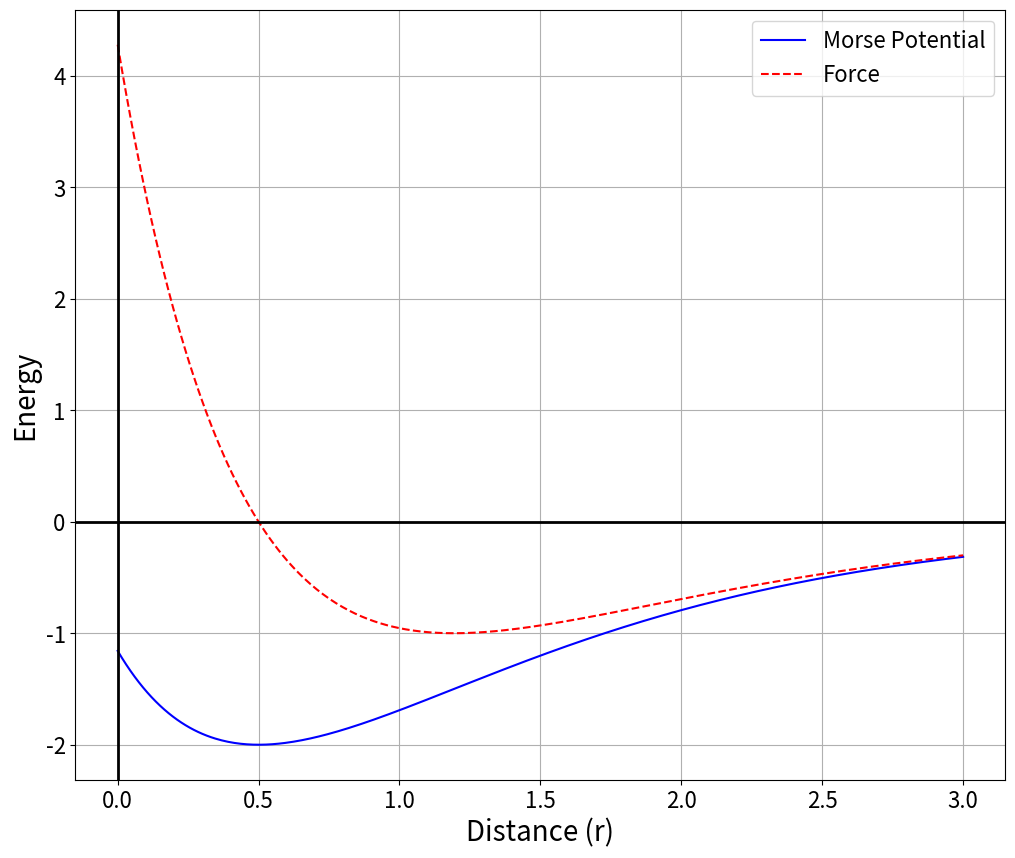

This figure's Python source:
import numpy as np
import matplotlib.pyplot as plt


a = 1
De = 2
r_e = 0.5
cutoff = 3

# Define the range for dist
dist = np.linspace(0, cutoff, 400)

phi = np.exp(-a * (dist - r_e))
Abgleitete_Kraft = -2.0 * De * a * (1.0 - phi) * phi

Morse_potential = De * (1 - np.exp(-a * (dist - r_e)))**2
Morse_potential2 = De * (1 - np.exp(-2 * (dist - r_e)))**2

Morse_potential_good = De * (np.exp(-2*a*(dist - r_e)) - 2*np.exp(-a*(dist - r_e)))


# Plot the function
plt.figure(figsize=(12, 10))
#plt.plot(dist, Morse_potential, color='blue')
#plt.plot(dist, Morse_potential2, color='orange')

plt.plot(dist, Morse_potential_good, color='blue', label='Morse Potential')
plt.plot(dist, Abgleitete_Kraft, color='red', label='Force', linestyle='dashed')


# plt.plot(dist, F2, color='orange')
plt.xlabel('Distance (r)', fontsize=20)
plt.ylabel('Energy', fontsize=20)
#plt.title('Morse potential', fontsize=22)
plt.xticks(fontsize=16)
plt.yticks(fontsize=16)
plt.grid(True)
plt.legend(fontsize=16)
# plt.ylim(-20, 20)
plt.axhline(y=0, color='black', linewidth=2)
plt.axvline(x=0, color='black', linewidth=2)
plt.show()
